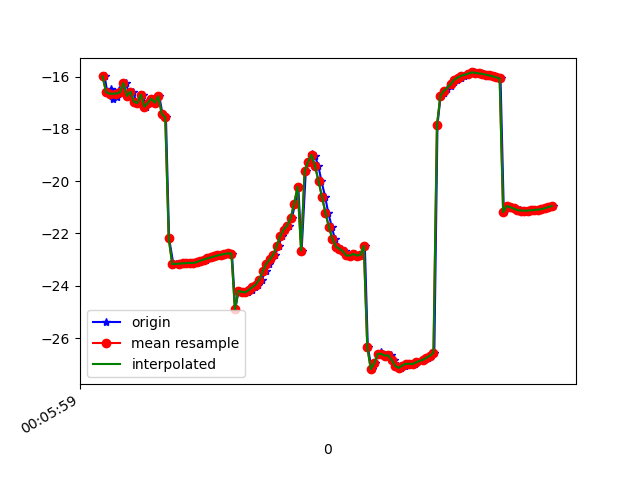

Source data for this figure (header and first rows):
1617667559792, 363196431934129, -15.987822, 10.170107, -10.233949
1617667559807, 363196451164899, -16.59, 11.15, -10.96
1617667559831, 363196470395669, -16.47, 11.04, -10.61
1617667559839, 363196489626439, -16.85, 12.16, -10.97
1617667559864, 363196508857209, -16.79, 12.09, -10.99
1617667559876, 363196528087979, -16.51, 12.7, -10.53
1617667559895, 363196547318749, -16.6, 12.62, -10.91
1617667559915, 363196566549519, -16.25, 12.65, -10.35
1617667559934, 363196585780289, -16.74, 12.63, -11.13
1617667559956, 363196605011059, -16.58, 12.39, -10.8
1617667559974, 363196624241829, -16.96, 13.36, -11.11
1617667559991, 363196643472599, -17.01, 13.23, -11.41
1617667560010, 363196662703369, -16.69, 13.41, -10.9
1617667560030, 363196681934139, -17.15, 13.51, -11.66
1617667560047, 363196701164909, -17, 13.35, -11.42
1617667560067, 363196720395679, -16.84, 13.99, -11.03
1617667560086, 363196739626449, -17, 13.84, -11.49
1617667560106, 363196758857219, -16.76, 13.69, -10.89
1617667560124, 363196778087989, -17.42, 14.56, -11.49
1617667560144, 363196797318759, -17.56, 14.41, -11.83
1617667560162, 363196816549529, -22.19, 11.1, -12.11
1617667560187, 363196835780299, -23.19, 14.24, -11.58
1617667560199, 363196855011069, -23.16, 14.08, -11.46
1617667560222, 363196874241839, -23.16, 14.01, -11.39
1617667560238, 363196893472609, -23.15, 14.04, -11.38
1617667560259, 363196912703379, -23.14, 14.12, -11.37
1617667560275, 363196931934149, -23.14, 14.21, -11.36
1617667560295, 363196951164919, -23.13, 14.27, -11.37
1617667560314, 363196970395689, -23.13, 14.3, -11.38
1617667560338, 363196989626459, -23.1, 14.28, -11.34
1617667560352, 363197008857229, -23.04, 14.27, -11.28
1617667560372, 363197028087999, -23, 14.25, -11.22
1617667560391, 363197047318769, -22.96, 14.24, -11.14
1617667560410, 363197066549539, -22.92, 14.26, -11.06
1617667560428, 363197085780309, -22.88, 14.28, -10.97
1617667560449, 363197105011079, -22.84, 14.32, -10.88
1617667560467, 363197124241849, -22.81, 14.38, -10.82
1617667560487, 363197143472619, -22.78, 14.47, -10.75
1617667560504, 363197162703389, -22.76, 14.51, -10.65
1617667560523, 363197181934159, -22.77, 14.51, -10.58
1617667560542, 363197201164929, -24.9, 15.24, -11.39
1617667560561, 363197220395699, -24.19, 14.84, -10.63
1617667560581, 363197239626469, -24.22, 15.08, -10.69
1617667560599, 363197258857239, -24.26, 15.18, -10.76
1617667560618, 363197278088009, -24.25, 15.1, -10.83
1617667560637, 363197297318779, -24.16, 14.73, -10.96
1617667560654, 363197316549549, -24.05, 14.04, -11.19
1617667560675, 363197335780319, -23.95, 13.23, -11.63
1617667560694, 363197355011089, -23.76, 12.53, -12.43
1617667560716, 363197374241859, -23.45, 11.71, -13.53
1617667560733, 363197393472629, -23.16, 10.44, -14.88
1617667560749, 363197412703399, -22.99, 8.915, -16.55
1617667560770, 363197431934169, -22.82, 7.595, -18.57
1617667560792, 363197451164939, -22.48, 6.51, -20.87
1617667560808, 363197470395709, -22.11, 5.265, -23.3
1617667560828, 363197489626479, -21.85, 3.733, -25.82
1617667560848, 363197508857249, -21.7, 2.23, -28.47
1617667560867, 363197528088019, -21.42, 1.028, -31.22
1617667560886, 363197547318789, -20.86, 0.09126, -33.99
1617667560904, 363197566549559, -20.21, -0.8357, -36.76
1617667560923, 363197585780329, -22.66, -1.622, -42.08
... 75 more rows
